Run: headless pygame with SDL's dummy video driver; simulated clock (each Clock.tick advances the game by its frame time, no real sleeping); random seed 0; keys injected as events and as key.get_pressed() state; no mouse input.
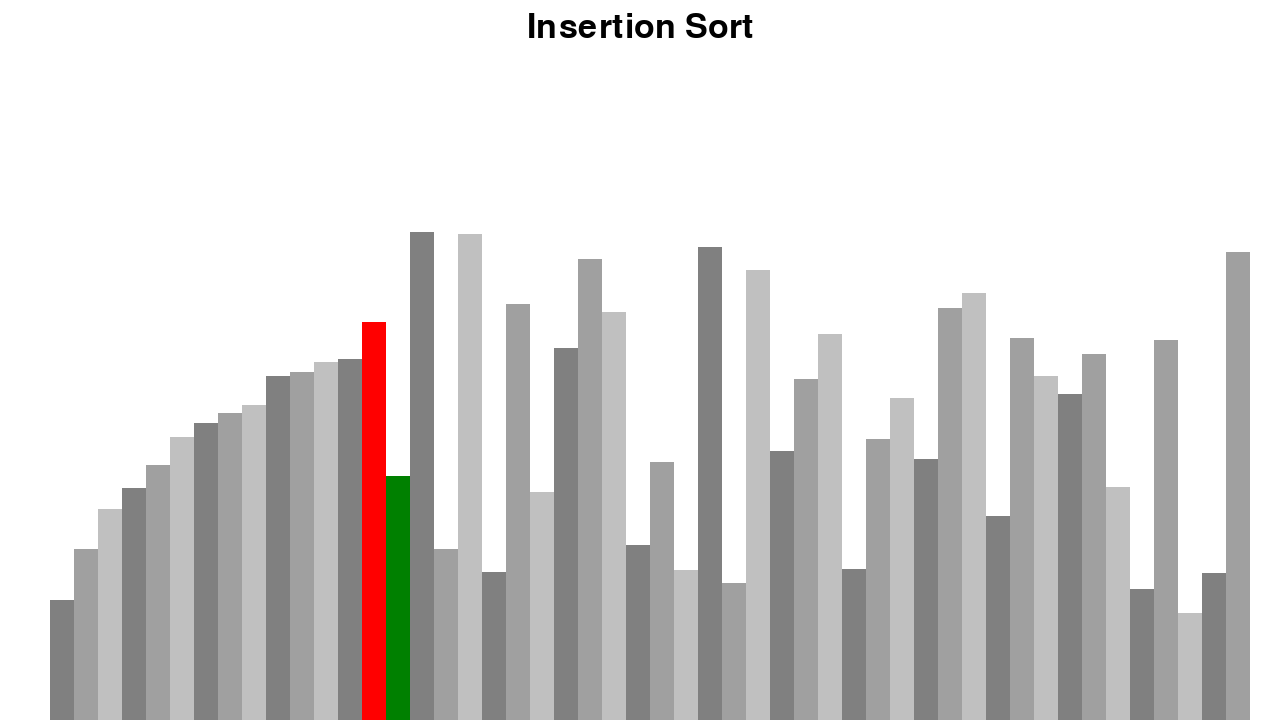
Frame 1 of 4 · flips 1–60 · no input
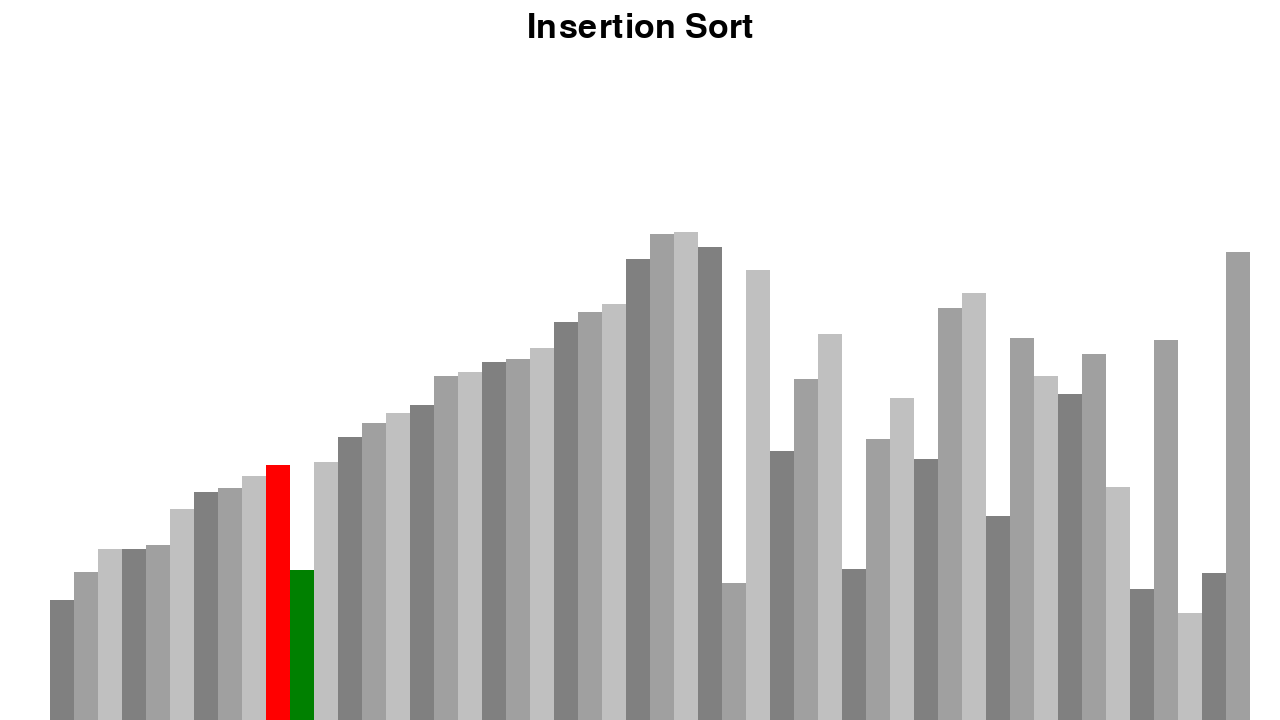
Frame 2 of 4 · flips 61–180 · tapped SPACE, RETURN · held RIGHT (→), D
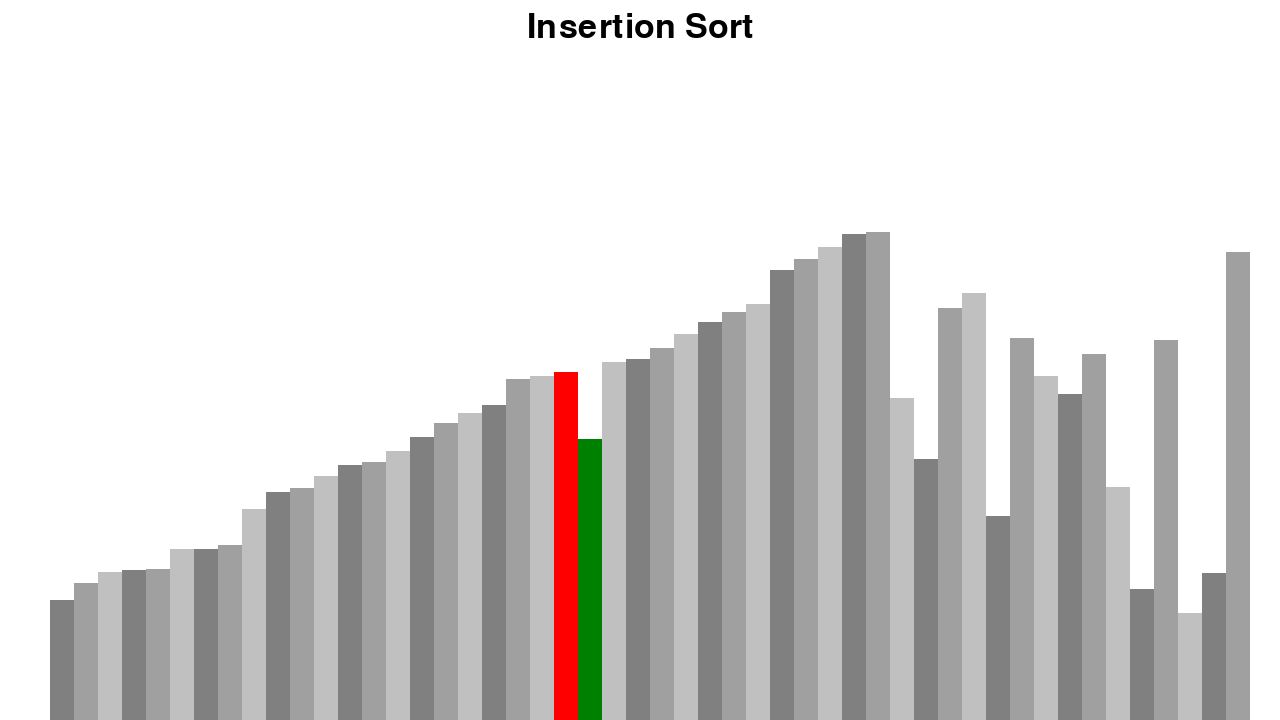
Frame 3 of 4 · flips 181–300 · held DOWN (↓), S
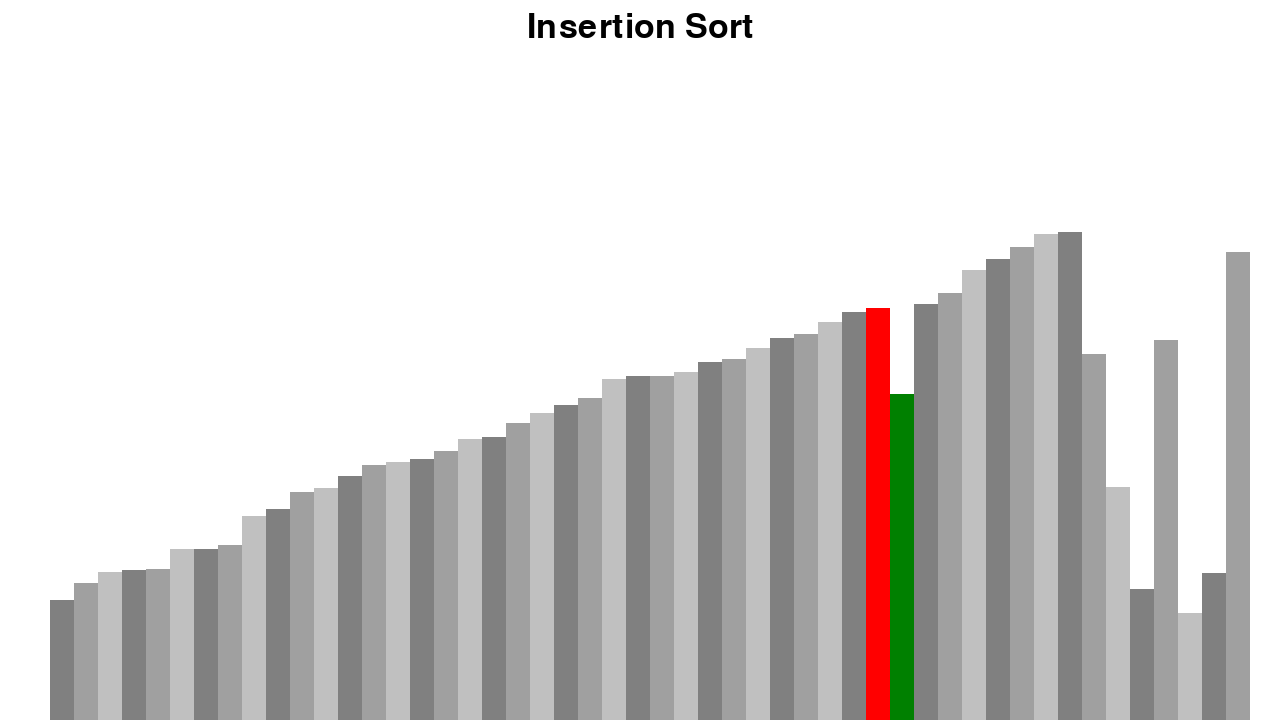
Frame 4 of 4 · flips 301–420 · held LEFT (←), A, UP (↑), W

The pygame program that drew these frames:

import pygame
import random

pygame.init()

SCREEN_WIDTH = 1280
SCREEN_HEIGHT = 720
TOP_PADDING = 300
SIDE_PADDING = 100

NUM_BLOCKS = 50
MIN_VAL = 100
MAX_VAL = 500


class Info:
    FONT = pygame.font.SysFont('Arial', 50)
    BLACK = 0, 0, 0

    GRADIENTS = [
        (128, 128, 128),
        (160, 160, 160),
        (192, 192, 192)
    ]

    def __init__(self, lst):
        self.width = SCREEN_WIDTH
        self.height = SCREEN_HEIGHT
        self.window = pygame.display.set_mode((SCREEN_WIDTH, SCREEN_HEIGHT))

        self.lst = lst
        self.block_width = round((self.width - SIDE_PADDING) / len(lst))


def generate_list():
    lst = []
    for _ in range(NUM_BLOCKS):
        val = random.randint(MIN_VAL, MAX_VAL)
        lst.append(val)
    return lst


def draw_list(info, n1, n2, name):
    info.window.fill("WHITE")
    title = info.FONT.render(name, 1, info.BLACK)
    info.window.blit(title, (info.width / 2 - title.get_width() / 2, 10))
    lst = info.lst

    for i, val in enumerate(lst):
        x = SIDE_PADDING // 2 + i * info.block_width
        y = SCREEN_HEIGHT - val

        if i != n1 or i != n2:
            color = info.GRADIENTS[i % 3]

        if i == n1:
            color = (255, 0, 0)
        if i == n2:
            color = (0, 128, 0)
        pygame.draw.rect(info.window, color, (x, y, info.block_width, info.height))


def bubble_sort(info):
    lst = info.lst
    for i in range(len(lst) - 1):
        for j in range(len(lst) - i - 1):
            n1 = lst[j]
            n2 = lst[j + 1]

            if n1 > n2:
                lst[j], lst[j + 1] = lst[j + 1], lst[j]
                draw_list(info, j, j + 1, "Bubble Sort")
                yield True

    return lst


def insertion_sort(info):
    lst = info.lst

    for i in range(1, len(lst)):
        key = lst[i]

        while True:
            sorting = i > 0 and lst[i - 1] > key
            if not sorting:
                break
            lst[i] = lst[i - 1]
            i -= 1
            lst[i] = key
            draw_list(info, i - 1, i, "Insertion Sort")
            yield True

    return lst


def main():
    run = True
    clock = pygame.time.Clock()

    lst = generate_list()
    info = Info(lst)
    generator = None
    sorting = True

    while run:
        clock.tick(50)
        pygame.display.update()

        for event in pygame.event.get():
            if event.type == pygame.QUIT:
                run = False
        #generator = bubble_sort(info)
        generator = insertion_sort(info)
        if sorting:
            try:
                next(generator)
            except StopIteration:
                sorting = False
                draw_list(info, -1, -1, "Insertion Sort")

        insertion_sort(info)

    pygame.quit()


if __name__ == "__main__":
    main()
